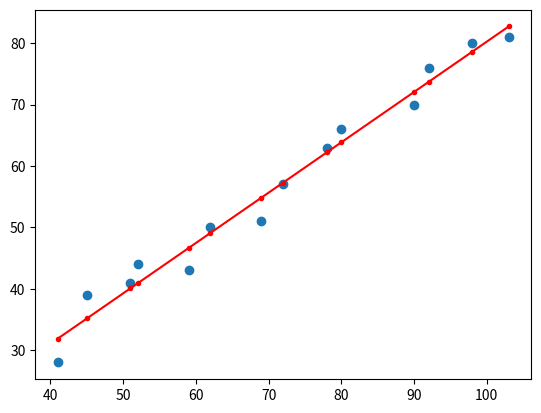

The matplotlib source for this figure:
# -*- coding: utf-8 -*-
"""
Created on Fri May 14 15:35:27 2021

@author: mohammed batis - 18511160002
"""
import matplotlib.pyplot as plt
import numpy as np
x=np.array([41,45,51,52,59,62,69,72,78,80,90,92,98,103])
y=np.array([28,39,41,44,43,50,51,57,63,66,70,76,80,81])
xave=np.average(x)
print(xave)
yave=np.average(y)
xy=x*y
xyave=np.average(xy)

x2=x*x;
x2ave=np.average(x2) 

b=(xave*yave-xyave)/(xave*xave-x2ave)
a=yave-b*xave

##print(a,b)
x=np.array(x)
y=np.array(y)
y1=a+b*x
predict_y=y1[:,None]
print("PredictY=",predict_y)
print("*"*20)
sq_erros= pow(y1-y,2)[:, None]
mean_sq_erros = sum(sq_erros)/len(sq_erros)
print("SQUARE ERRORS\n=",sq_erros)
print("MEAN SQURE ERROS = ",mean_sq_erros)
##print(y1)
plt.scatter(x,y)
plt.plot(x,y1,"r.-")


